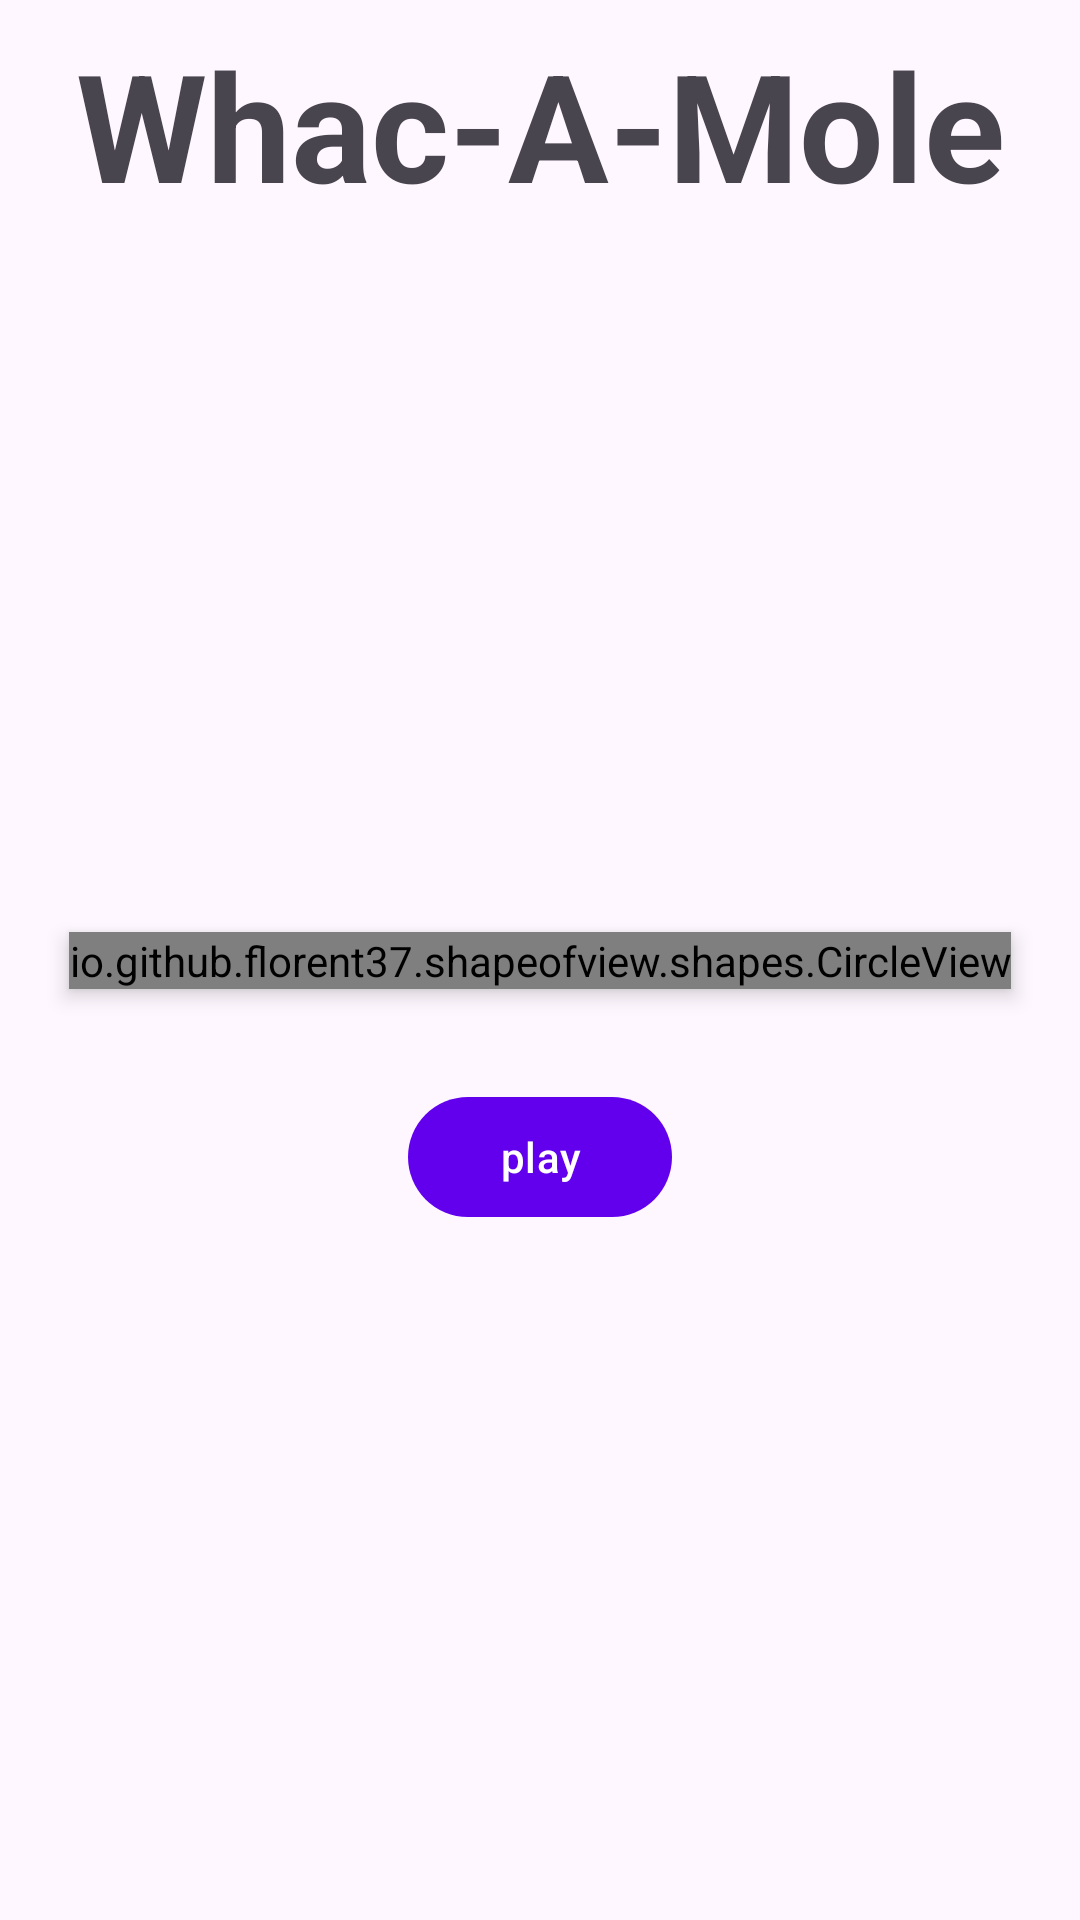

Android layout source for this screen:
<!-- AndroidManifest.xml: application theme Theme.Wormhole -->
<!-- res/layout/fragment_start.xml -->
<?xml version="1.0" encoding="utf-8"?>
<layout xmlns:android="http://schemas.android.com/apk/res/android"
    xmlns:app="http://schemas.android.com/apk/res-auto"
    xmlns:tools="http://schemas.android.com/tools">

    <data>
        <variable
            name="viewmodel"
            type="com.example.wormhole.viewModel.StartViewModel" />
    </data>

    <androidx.constraintlayout.widget.ConstraintLayout
        android:layout_width="match_parent"
        android:layout_height="match_parent"
        tools:context=".view.fragments.StartFragment">

        <TextView
            android:id="@+id/textView"
            android:layout_width="match_parent"
            android:layout_height="wrap_content"
            android:layout_margin="8dp"
            android:text="@string/app_name"
            android:textAlignment="center"
            android:textSize="50sp"
            android:textStyle="bold"
            app:layout_constraintEnd_toEndOf="parent"
            app:layout_constraintStart_toStartOf="parent"
            app:layout_constraintTop_toTopOf="parent" />

        <TextView
            android:layout_marginHorizontal="16dp"
            android:textAlignment="center"
            android:textSize="24sp"
            android:textStyle="bold"
            android:text="@{viewmodel.bestScore}"
            android:layout_width="match_parent"
            android:layout_height="wrap_content"
            app:layout_constraintBottom_toTopOf="@+id/circleView"
            app:layout_constraintEnd_toEndOf="parent"
            app:layout_constraintStart_toStartOf="parent"
            app:layout_constraintTop_toBottomOf="@+id/textView" />

        <io.github.florent37.shapeofview.shapes.CircleView
            android:id="@+id/circleView"
            android:layout_width="wrap_content"
            android:layout_height="wrap_content"
            android:elevation="4dp"
            app:layout_constraintBottom_toBottomOf="parent"
            app:layout_constraintEnd_toEndOf="parent"
            app:layout_constraintStart_toStartOf="parent"
            app:layout_constraintTop_toTopOf="parent"
            app:shape_circle_borderWidth="2dp">

            <ImageView
                android:layout_width="400dp"
                android:layout_height="300dp"
                android:contentDescription="@string/mole"
                android:src="@drawable/img" />
        </io.github.florent37.shapeofview.shapes.CircleView>

        <com.google.android.material.button.MaterialButton
            android:layout_marginTop="32dp"
            android:text="@string/play"
            android:onClick="@{viewmodel.onClickStartGame}"
            android:layout_width="wrap_content"
            android:layout_height="wrap_content"
            app:layout_constraintEnd_toEndOf="parent"
            app:layout_constraintStart_toStartOf="parent"
            app:layout_constraintTop_toBottomOf="@+id/circleView" />
    </androidx.constraintlayout.widget.ConstraintLayout>
</layout>
<!-- resources referenced by this layout -->
<resources>
  <!-- drawable img: png bitmap (drawable, 502312 bytes) -->
  <string name="app_name">Whac-A-Mole</string>
  <string name="mole">Mole</string>
  <string name="play">play</string>
  <style name="Theme.Wormhole" parent="Theme.Material3.DayNight.NoActionBar">
          
          <item name="colorPrimary">@color/purple_500</item>
          <item name="colorPrimaryVariant">@color/purple_700</item>
          <item name="colorOnPrimary">@color/white</item>
          
          <item name="colorSecondary">@color/teal_200</item>
          <item name="colorSecondaryVariant">@color/teal_700</item>
          <item name="colorOnSecondary">@color/black</item>
          
          <item name="android:statusBarColor" tools:targetApi="l">?attr/colorPrimaryVariant</item>
          
      </style>
  <color name="purple_500">#FF6200EE</color>
  <color name="purple_700">#FF3700B3</color>
  <color name="white">#FFFFFFFF</color>
  <color name="teal_200">#FF03DAC5</color>
  <color name="teal_700">#FF018786</color>
  <color name="black">#FF000000</color>
</resources>
